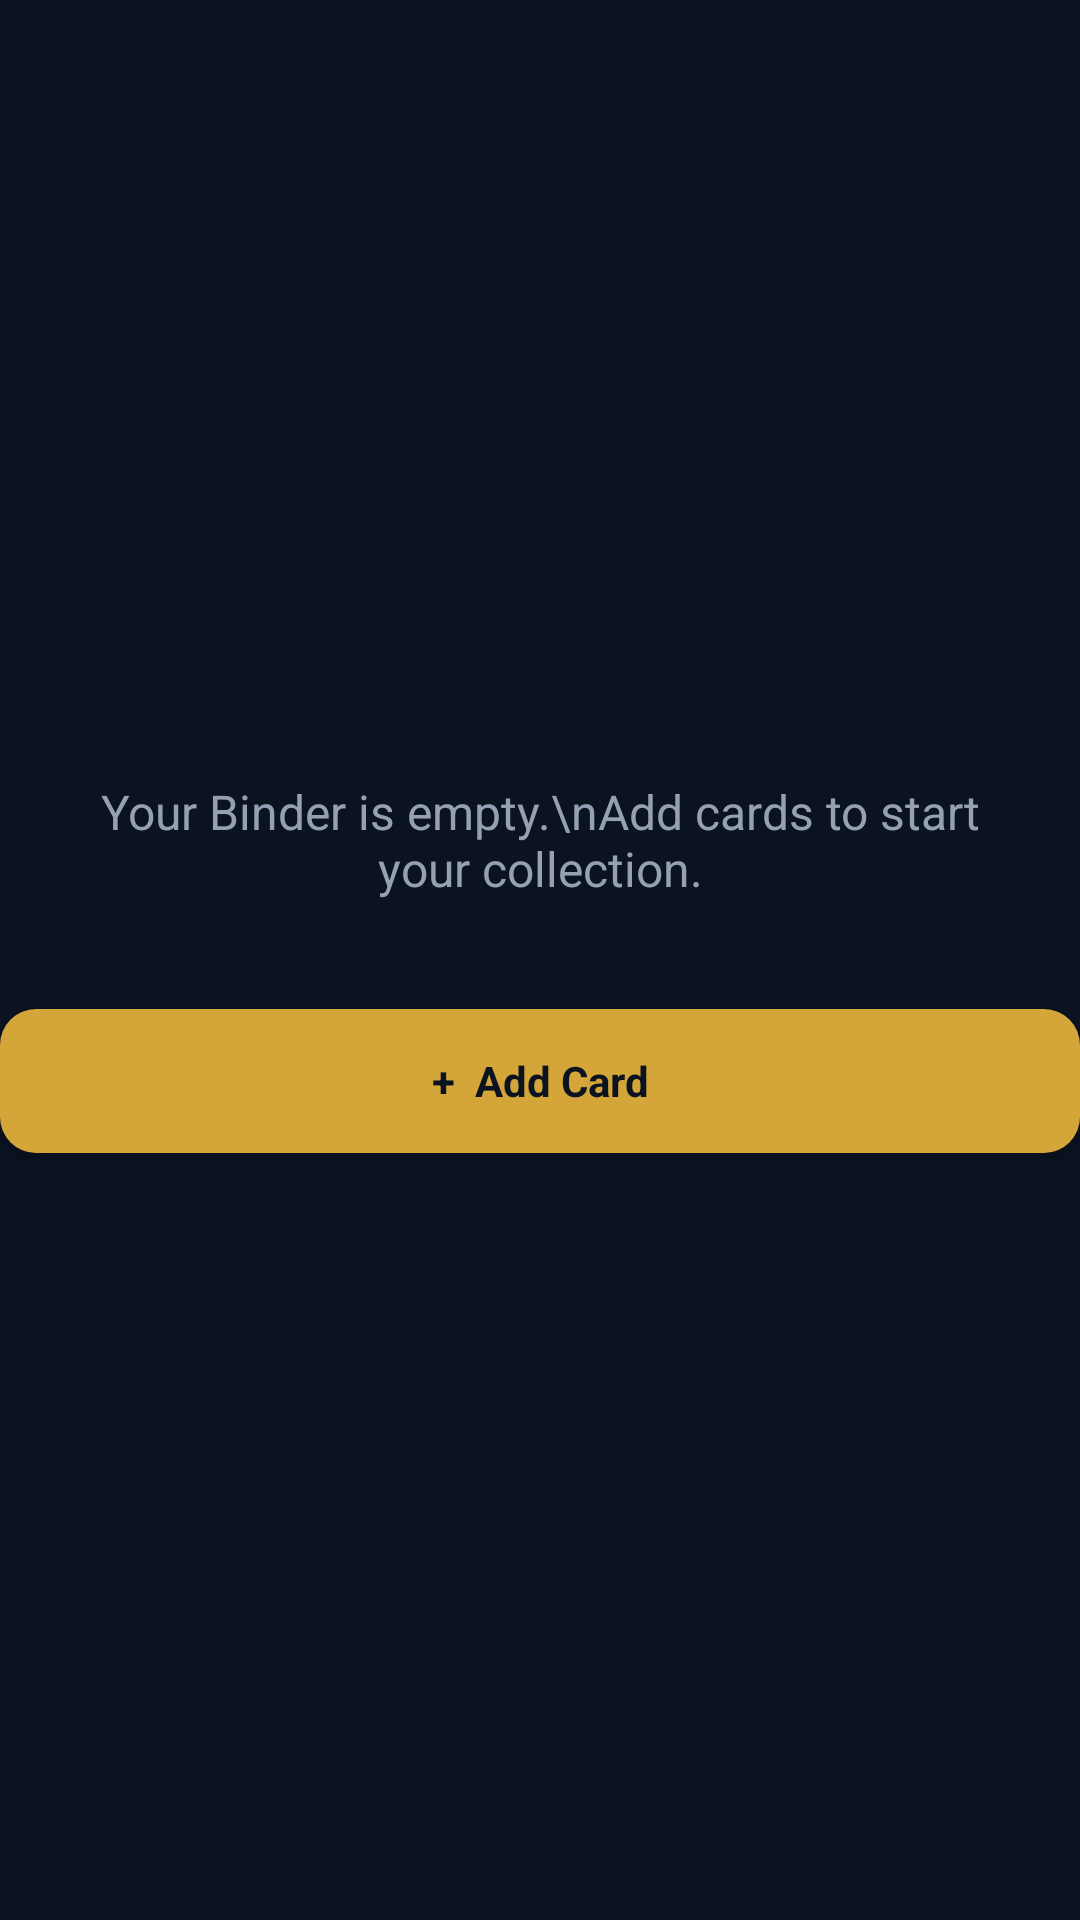

Write the Android layout XML for this screen, with the resource values it uses.
<!-- AndroidManifest.xml: application theme Theme.Deckbid -->
<!-- res/layout/view_binder.xml -->
<?xml version="1.0" encoding="utf-8"?>
<LinearLayout xmlns:android="http://schemas.android.com/apk/res/android"
    android:layout_width="match_parent"
    android:layout_height="wrap_content"
    android:orientation="vertical">
    <EditText
        android:id="@+id/binder_search"
        android:layout_width="match_parent"
        android:layout_height="52dp"
        android:layout_marginTop="16dp"
        android:padding="14dp"
        android:background="@drawable/input_background"
        android:hint="Search your collection…"
        android:textColor="#FAF8F2"
        android:textColorHint="#95A1B3"
        android:textSize="14sp"
        android:inputType="textCapSentences"
        android:maxLength="80"
        android:singleLine="true"
        android:visibility="gone"/>
    <TextView
        android:id="@+id/binder_count"
        android:layout_width="match_parent"
        android:layout_height="wrap_content"
        android:text="0 cards"
        android:textSize="12sp"
        android:textColor="#95A1B3"
        android:layout_marginTop="12dp"
        android:layout_marginBottom="12dp"
        android:visibility="gone"/>
    <GridLayout
        android:id="@+id/binder_grid"
        android:layout_width="match_parent"
        android:layout_height="wrap_content"
        android:columnCount="2"
        android:alignmentMode="alignMargins"
        android:visibility="gone"/>
    <LinearLayout
        android:layout_width="match_parent"
        android:layout_height="wrap_content"
        android:layout_weight="1"
        android:gravity="center_vertical"
        android:orientation="vertical">
        <TextView
            android:id="@+id/binder_empty"
            android:layout_width="match_parent"
            android:layout_height="wrap_content"
            android:text="Your Binder is empty.\nAdd cards to start your collection."
            android:textSize="16sp"
            android:textColor="#95A1B3"
            android:padding="20dp"
            android:gravity="center"/>
        <Space
            android:id="@+id/binder_button_space"
            android:layout_width="match_parent"
            android:layout_height="0dp"
            android:layout_weight="1"
            android:visibility="gone"/>
        <Button
            android:id="@+id/add_card_button"
            android:layout_width="match_parent"
            android:layout_height="48dp"
            android:background="@drawable/button_gold"
            android:backgroundTint="@null"
            android:text="+  Add Card"
            android:textColor="#0B1220"
            android:textAllCaps="false"
            android:textStyle="bold"
            android:layout_marginTop="16dp"
            android:layout_marginBottom="16dp"/>
    </LinearLayout>
</LinearLayout>
<!-- resources referenced by this layout -->
<resources>
  <!-- drawable button_gold (drawable) -->
  <?xml version="1.0" ?>
  <shape xmlns:android="http://schemas.android.com/apk/res/android" android:shape="rectangle">
      <solid android:color="@color/gold"/>
      <corners android:radius="12dp"/>
  </shape>
  <!-- drawable input_background (drawable) -->
  <?xml version="1.0" ?>
  <shape xmlns:android="http://schemas.android.com/apk/res/android" android:shape="rectangle">
      <solid android:color="@color/surface"/>
      <corners android:radius="12dp"/>
      <stroke
          android:width="1dp"
          android:color="@color/border"/>
  </shape>
  <style name="Theme.Deckbid" parent="android:style/Theme.Material.NoActionBar">
          <item name="android:fontFamily">sans-serif</item>
          <item name="android:colorAccent">#D4A63A</item>
          <item name="android:windowBackground">#0B1220</item>
          <item name="android:statusBarColor">#0B1220</item>
          <item name="android:navigationBarColor">#0B1220</item>
          <item name="android:windowLightStatusBar">false</item>
          <item name="android:colorBackground">#0B1220</item>
          <item name="android:windowAnimationStyle">@null</item>
      </style>
  <color name="gold">#D4A63A</color>
  <color name="surface">#182334</color>
  <color name="border">#293548</color>
</resources>
